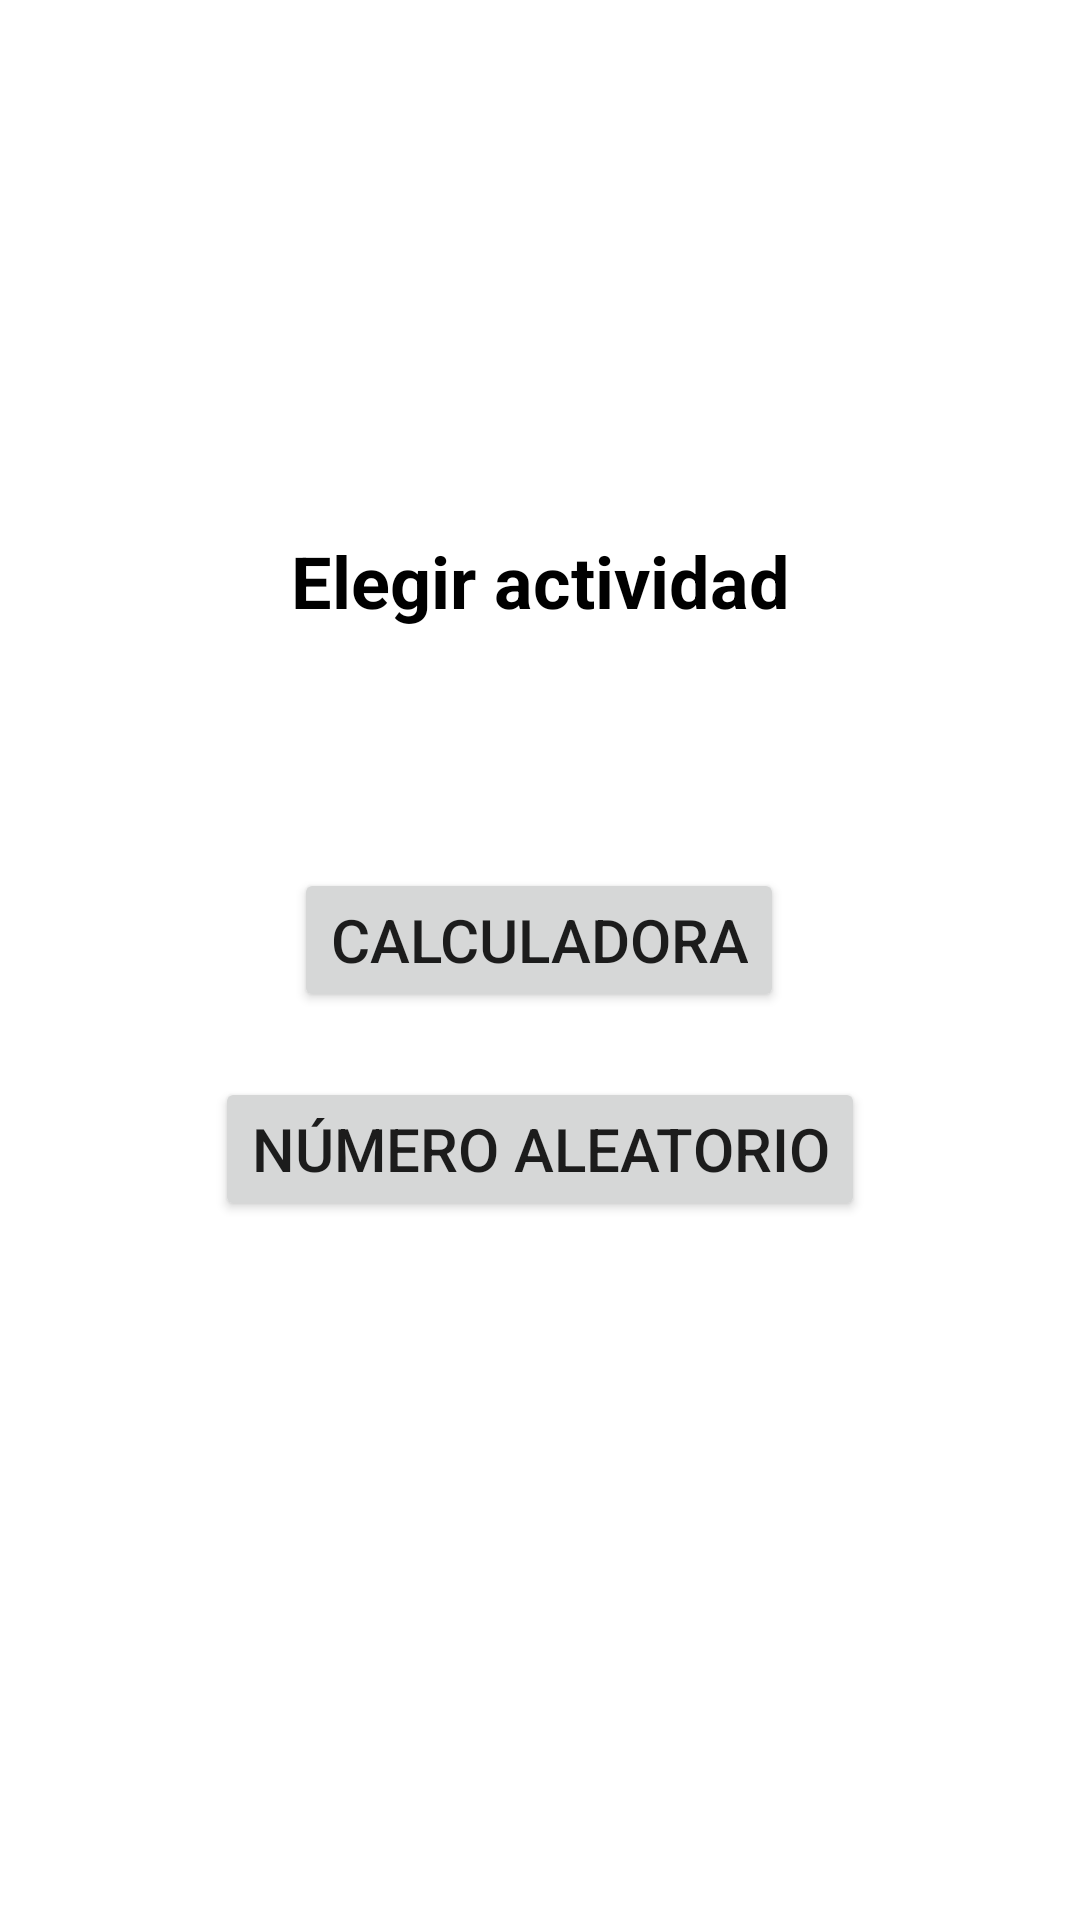

The Android layout XML behind this screen, and the referenced resources:
<!-- AndroidManifest.xml: application theme Theme.ActivityNumber -->
<!-- res/layout/activity_main.xml -->
<?xml version="1.0" encoding="utf-8"?>
<androidx.constraintlayout.widget.ConstraintLayout xmlns:android="http://schemas.android.com/apk/res/android"
    xmlns:app="http://schemas.android.com/apk/res-auto"
    xmlns:tools="http://schemas.android.com/tools"
    android:layout_width="match_parent"
    android:layout_height="match_parent"
    tools:context=".MainActivity">

    <TextView
        android:id="@+id/textView"
        android:layout_width="wrap_content"
        android:layout_height="wrap_content"
        android:text="@string/txv1"
        android:textAlignment="center"
        android:textColor="@color/black"
        android:textSize="24sp"
        android:textStyle="bold"
        app:layout_constraintBottom_toBottomOf="parent"
        app:layout_constraintEnd_toEndOf="parent"
        app:layout_constraintHorizontal_bias="0.501"
        app:layout_constraintStart_toStartOf="parent"
        app:layout_constraintTop_toTopOf="parent"
        app:layout_constraintVertical_bias="0.292" />

    <Button
        android:id="@+id/btn1"
        android:layout_width="wrap_content"
        android:layout_height="wrap_content"
        android:onClick="calculadora"
        android:text="@string/btn1"
        android:textSize="20sp"
        app:layout_constraintBottom_toBottomOf="parent"
        app:layout_constraintEnd_toEndOf="parent"
        app:layout_constraintHorizontal_bias="0.498"
        app:layout_constraintStart_toStartOf="parent"
        app:layout_constraintTop_toBottomOf="@+id/textView"
        app:layout_constraintVertical_bias="0.208" />

    <Button
        android:id="@+id/btn2"
        android:layout_width="wrap_content"
        android:layout_height="wrap_content"
        android:onClick="random"
        android:text="@string/btn2"
        android:textSize="20sp"
        app:layout_constraintBottom_toBottomOf="parent"
        app:layout_constraintEnd_toEndOf="parent"
        app:layout_constraintStart_toStartOf="parent"
        app:layout_constraintTop_toBottomOf="@+id/textView"
        app:layout_constraintVertical_bias="0.391" />
</androidx.constraintlayout.widget.ConstraintLayout>
<!-- resources referenced by this layout -->
<resources>
  <string name="btn1">Calculadora</string>
  <string name="btn2">Número aleatorio</string>
  <string name="txv1">Elegir actividad</string>
  <style name="Theme.ActivityNumber" parent="Theme.MaterialComponents.DayNight.DarkActionBar">
          
          <item name="colorPrimary">@color/purple_500</item>
          <item name="colorPrimaryVariant">@color/purple_700</item>
          <item name="colorOnPrimary">@color/white</item>
          
          <item name="colorSecondary">@color/teal_200</item>
          <item name="colorSecondaryVariant">@color/teal_700</item>
          <item name="colorOnSecondary">@color/black</item>
          
          <item name="android:statusBarColor">?attr/colorPrimaryVariant</item>
          
      </style>
  <!-- not gathered from this repository: default colours our renderer supplied (Android Studio template values) -->
  <color name="purple_500">#FF6200EE</color>
  <color name="purple_700">#FF3700B3</color>
  <color name="teal_200">#FF03DAC5</color>
  <color name="teal_700">#FF018786</color>
  <color name="black">#FF000000</color>
  <color name="white">#FFFFFFFF</color>
</resources>
